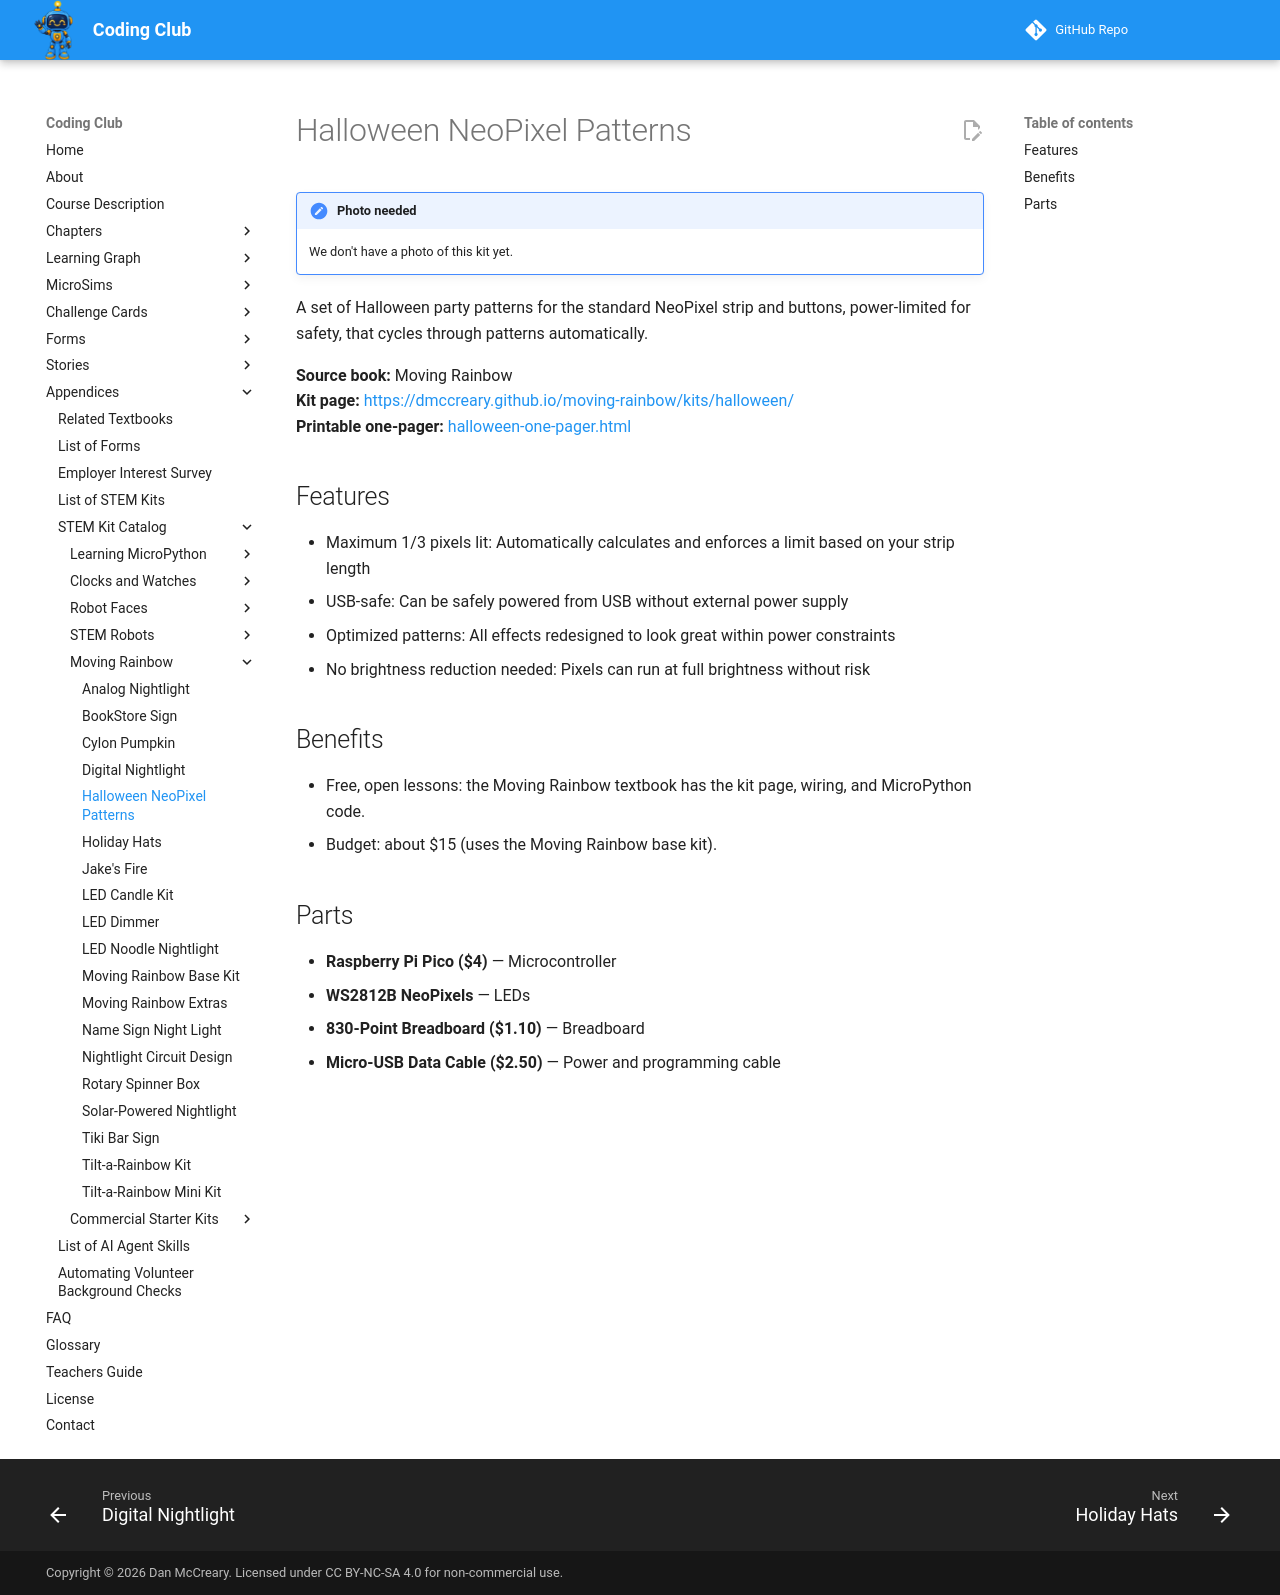

repository: dmccreary/coding-club · page: kits/halloween/index.html · generator: mkdocs

---
title: "Halloween NeoPixel Patterns"
description: "A set of Halloween party patterns for the standard NeoPixel strip and buttons, power-limited for safety, that cycles through patterns automatically."
---

# Halloween NeoPixel Patterns

!!! note "Photo needed"
    We don't have a photo of this kit yet.

A set of Halloween party patterns for the standard NeoPixel strip and buttons, power-limited for safety, that cycles through patterns automatically.

**Source book:** Moving Rainbow  
**Kit page:** [https://dmccreary.github.io/moving-rainbow/kits/halloween/](https://dmccreary.github.io/moving-rainbow/kits/halloween/)  
**Printable one-pager:** [halloween-one-pager.html](halloween-one-pager.html)

## Features

- Maximum 1/3 pixels lit: Automatically calculates and enforces a limit based on your strip length
- USB-safe: Can be safely powered from USB without external power supply
- Optimized patterns: All effects redesigned to look great within power constraints
- No brightness reduction needed: Pixels can run at full brightness without risk

## Benefits

- Free, open lessons: the Moving Rainbow textbook has the kit page, wiring, and MicroPython code.
- Budget: about $15 (uses the Moving Rainbow base kit).

## Parts

- **Raspberry Pi Pico ($4)** — Microcontroller
- **WS2812B NeoPixels** — LEDs
- **830-Point Breadboard ($1.10)** — Breadboard
- **Micro-USB Data Cable ($2.50)** — Power and programming cable
